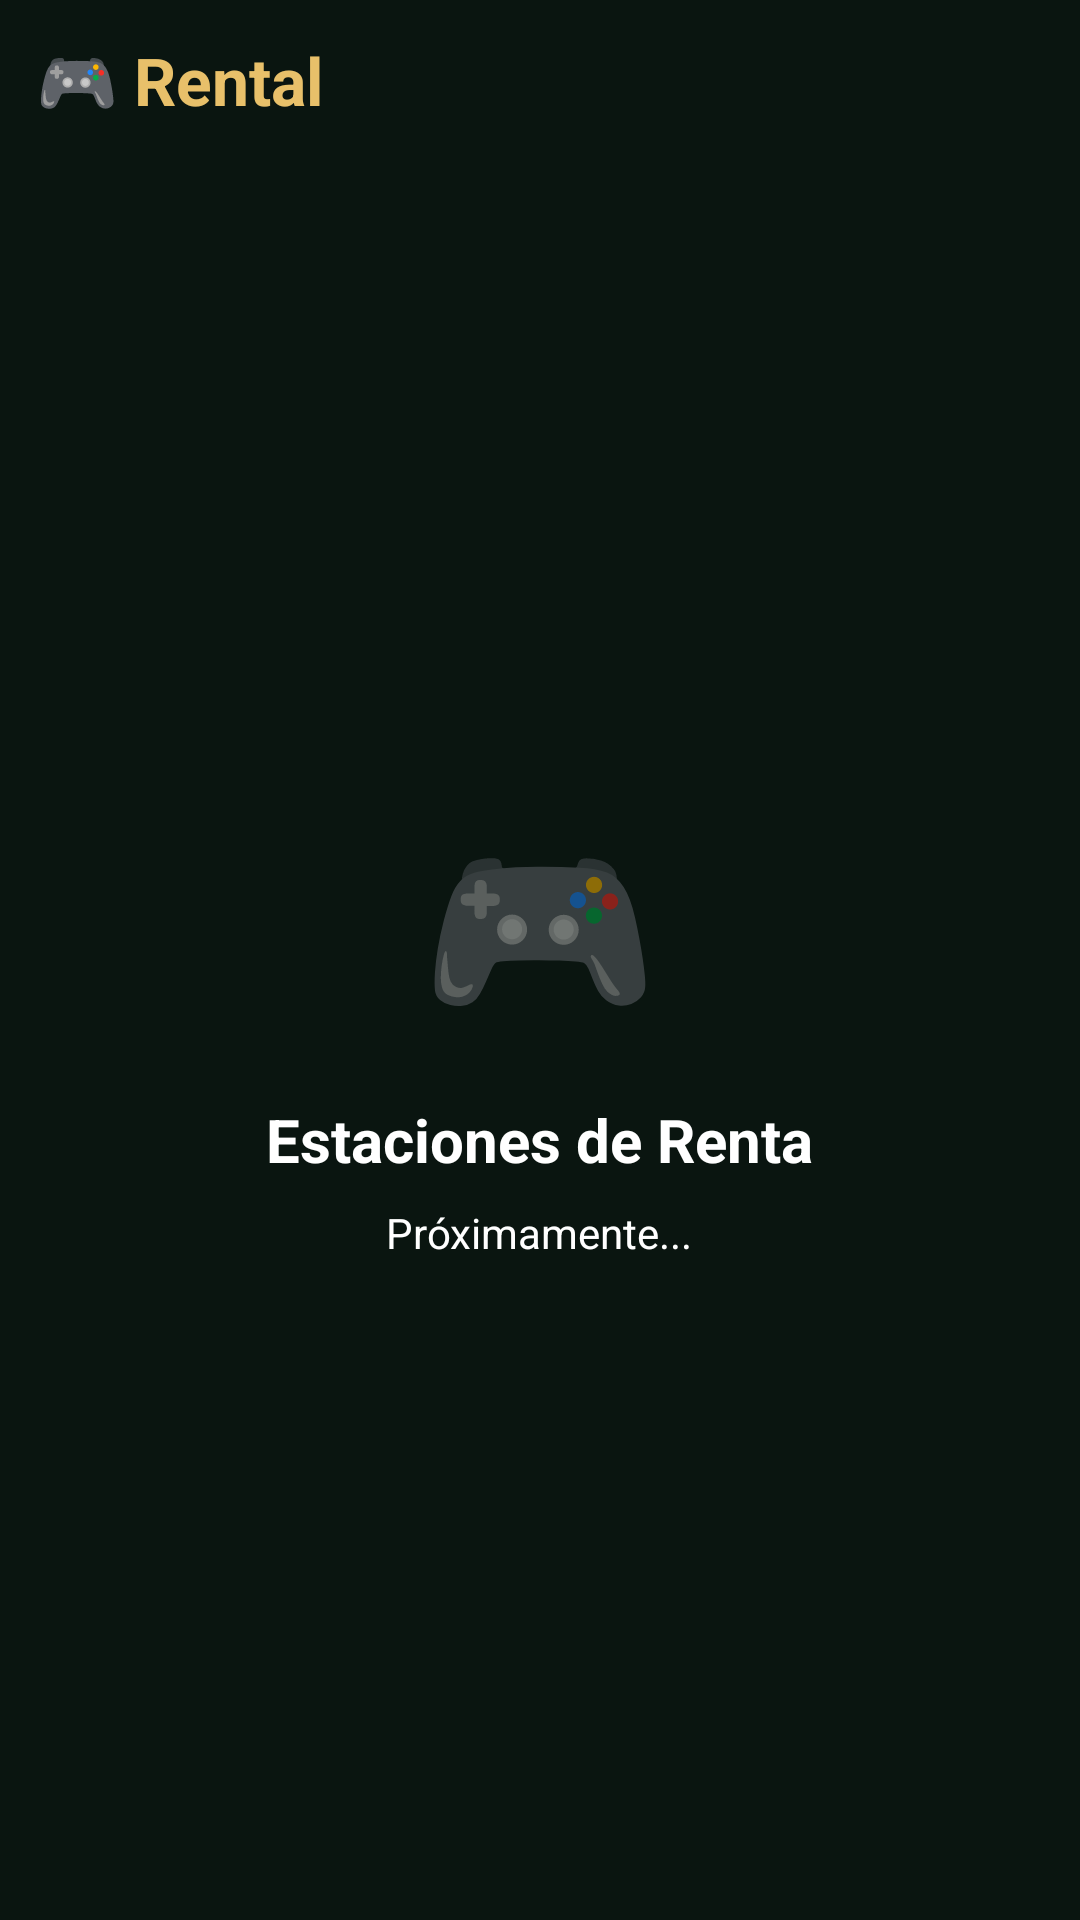

Produce the Android XML layout that renders to this screen, including the resource entries it uses.
<!-- AndroidManifest.xml: application theme Theme.DulcesNC -->
<!-- res/layout/fragment_rental.xml -->
<?xml version="1.0" encoding="utf-8"?>
<androidx.constraintlayout.widget.ConstraintLayout xmlns:android="http://schemas.android.com/apk/res/android"    xmlns:app="http://schemas.android.com/apk/res-auto"    android:layout_width="match_parent"    android:layout_height="match_parent"    android:background="@color/bg_main"    android:padding="@dimen/padding_screen">    <TextView        android:id="@+id/tvTitle"        android:layout_width="0dp"        android:layout_height="wrap_content"        android:text="🎮 Rental"        android:textColor="@color/gold_light"        android:textSize="@dimen/text_title"        android:textStyle="bold"        app:layout_constraintEnd_toEndOf="parent"        app:layout_constraintStart_toStartOf="parent"        app:layout_constraintTop_toTopOf="parent" />    <androidx.cardview.widget.CardView        android:layout_width="0dp"        android:layout_height="0dp"        android:layout_marginTop="@dimen/space_lg"        android:background="@drawable/zelda_panel"        app:cardBackgroundColor="@android:color/transparent"        app:cardCornerRadius="@dimen/corner_xl"        app:cardElevation="0dp"        app:layout_constraintBottom_toBottomOf="parent"        app:layout_constraintEnd_toEndOf="parent"        app:layout_constraintStart_toStartOf="parent"        app:layout_constraintTop_toBottomOf="@id/tvTitle">        <LinearLayout            android:layout_width="match_parent"            android:layout_height="match_parent"            android:gravity="center"            android:orientation="vertical"            android:padding="@dimen/space_xxxl">            <TextView                android:layout_width="wrap_content"                android:layout_height="wrap_content"                android:text="🎮"                android:textSize="@dimen/icon_emoji_lg" />            <TextView                android:layout_width="wrap_content"                android:layout_height="wrap_content"                android:layout_marginTop="@dimen/space_lg"                android:text="Estaciones de Renta"                android:textColor="@color/white"                android:textSize="@dimen/text_xxl"                android:textStyle="bold" />            <TextView                android:layout_width="wrap_content"                android:layout_height="wrap_content"                android:layout_marginTop="@dimen/space_sm"                android:text="Próximamente..."                android:textColor="@color/white"                android:textSize="@dimen/text_body" />        </LinearLayout>    </androidx.cardview.widget.CardView></androidx.constraintlayout.widget.ConstraintLayout>
<!-- resources referenced by this layout -->
<resources>
  <color name="bg_main">#0a1510</color>
  <color name="gold_light">#e8c06a</color>
  <color name="white">#FFFFFF</color>
  <dimen name="corner_xl">16dp</dimen>
  <dimen name="icon_emoji_lg">64sp</dimen>
  <dimen name="padding_screen">12dp</dimen>
  <dimen name="space_lg">16dp</dimen>
  <dimen name="space_sm">8dp</dimen>
  <dimen name="space_xxxl">32dp</dimen>
  <dimen name="text_body">14sp</dimen>
  <dimen name="text_title">22sp</dimen>
  <dimen name="text_xxl">20sp</dimen>
  <!-- drawable zelda_panel (drawable) -->
  <?xml version="1.0" encoding="utf-8"?>
  <layer-list xmlns:android="http://schemas.android.com/apk/res/android">
      
      <item
          android:bottom="2dp"
          android:left="2dp"
          android:right="2dp"
          android:top="2dp">
          <shape android:shape="rectangle">
              <solid android:color="@color/shadow_dark" />
              <corners android:radius="14dp" />
          </shape>
      </item>
      
      <item
          android:bottom="1.5dp"
          android:left="1.5dp"
          android:right="1.5dp"
          android:top="1.5dp">
          <shape android:shape="rectangle">
              <solid android:color="@color/zelda_wood" />
              <corners android:radius="13dp" />
          </shape>
      </item>
      
      <item
          android:bottom="4dp"
          android:left="4dp"
          android:right="4dp"
          android:top="4dp">
          <shape android:shape="rectangle">
              <solid android:color="@color/zelda_panel_bg" />
              <corners android:radius="12dp" />
          </shape>
      </item>
  </layer-list>
  <style name="Theme.DulcesNC" parent="Theme.MaterialComponents.Light.NoActionBar">
          <item name="colorPrimary">@color/primary</item>
          <item name="colorPrimaryVariant">@color/primary_dark</item>
          <item name="colorOnPrimary">@color/text_on_primary</item>
          <item name="colorSecondary">@color/primary_light</item>
          <item name="colorOnSecondary">@color/text_on_primary</item>
          <item name="android:windowBackground">@color/bg_main</item>
          <item name="android:statusBarColor">@color/bg_main</item>
          <item name="android:navigationBarColor">@color/bg_main</item>
          <item name="android:windowLightStatusBar">true</item>
      </style>
  <color name="shadow_dark">#060d09</color>
  <color name="zelda_wood">#4a3520</color>
  <color name="zelda_panel_bg">#2a4030</color>
  <color name="primary">#217438</color>
  <color name="primary_dark">#1A5A2B</color>
  <color name="text_on_primary">#FFFFFF</color>
  <color name="primary_light">#2E8B4E</color>
</resources>
